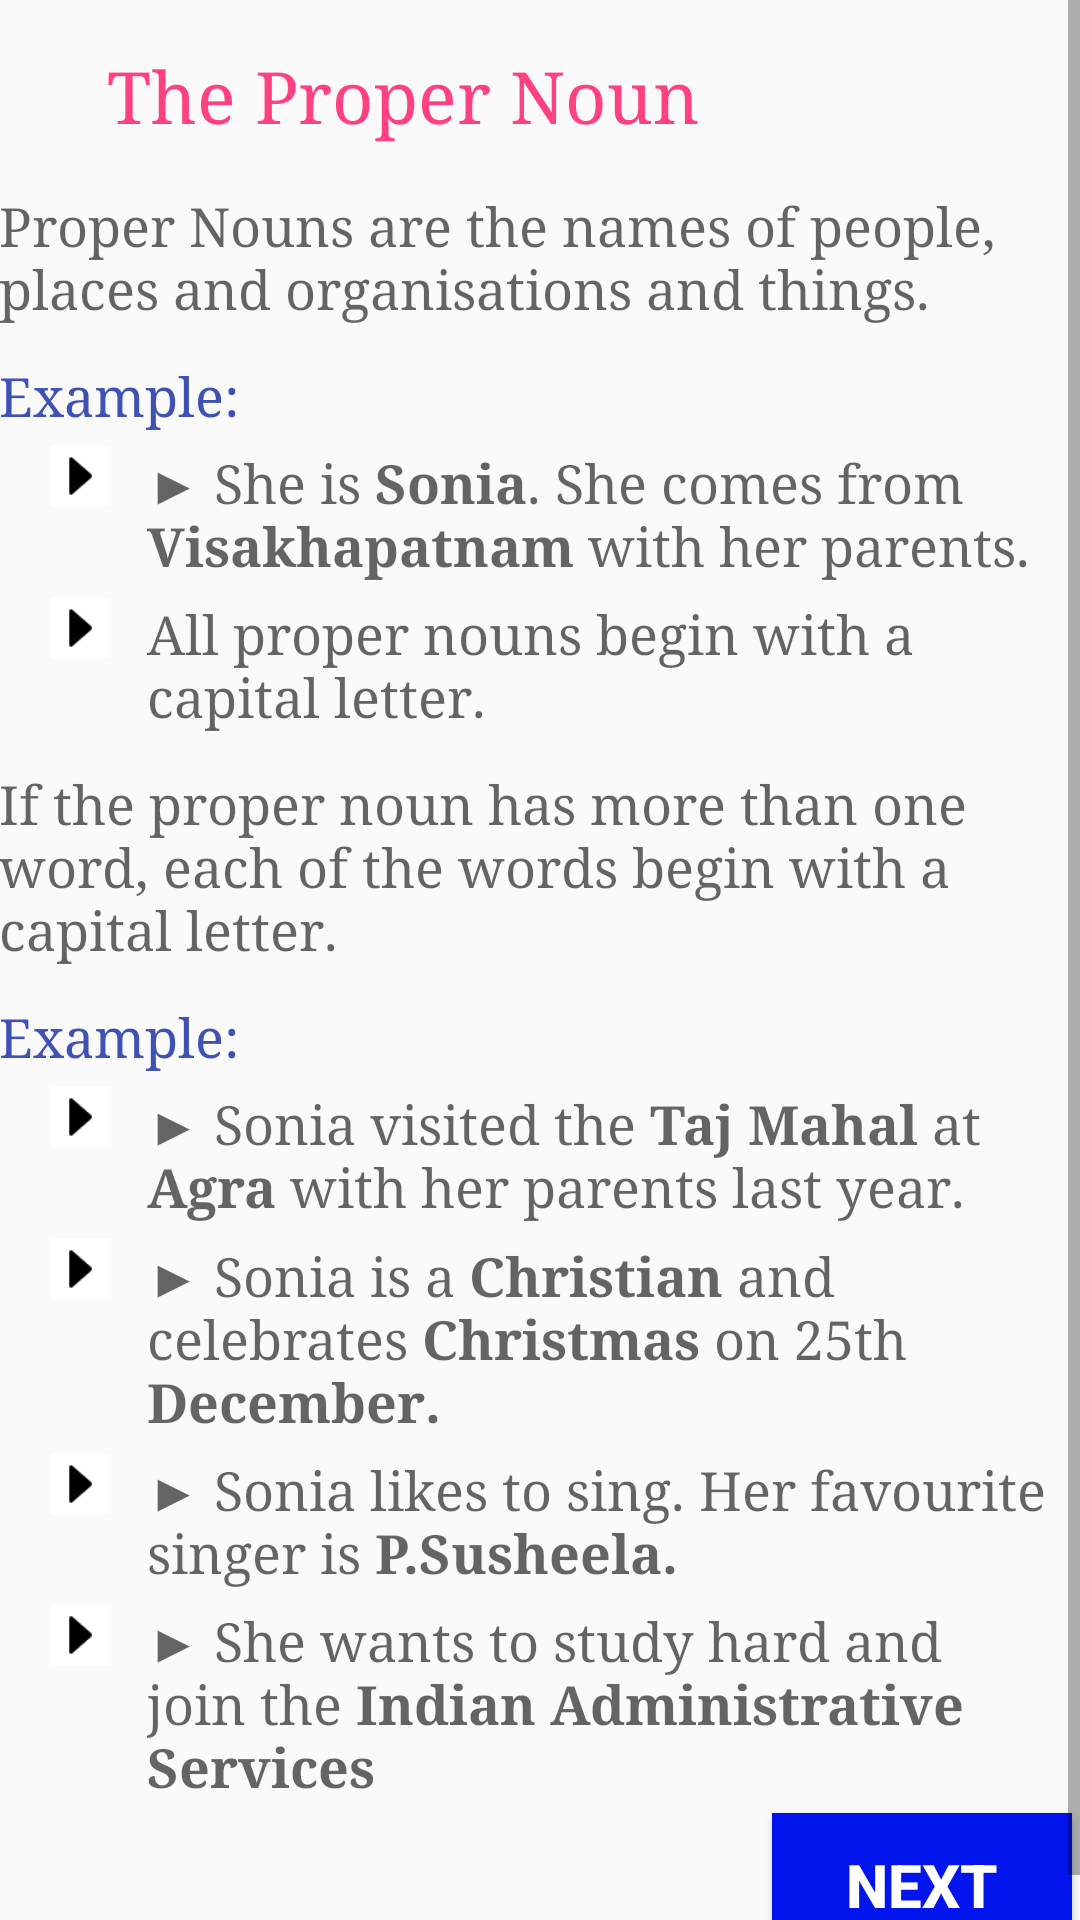

Write the Android layout XML for this screen, with the resource values it uses.
<!-- AndroidManifest.xml: application theme AppTheme -->
<!-- res/layout/proper_noun.xml -->
<?xml version="1.0" encoding="utf-8"?>
<ScrollView xmlns:android="http://schemas.android.com/apk/res/android"
    android:layout_width="match_parent"
    android:layout_height="wrap_content"
    style="@android:style/Widget.Holo.Light.ScrollView"
    android:fillViewport="true">
    <LinearLayout
        android:orientation="vertical" android:layout_width="match_parent"
        android:layout_height="match_parent"
        android:padding="@dimen/activity_vertical_margin">
        <LinearLayout
            android:layout_width="match_parent"
            android:layout_height="wrap_content"
            android:orientation="horizontal"
            >
            <TextView
                android:padding="16dp"
                android:text="The Proper Noun"
                android:layout_width="wrap_content"
                android:layout_height="wrap_content"
                android:layout_marginLeft="20dp"
                android:layout_gravity="center"
                android:id="@+id/propernoun"
                android:typeface="serif"
                android:textAppearance="@android:style/TextAppearance.Material.Headline"
                android:textColor="@color/colorAccent" />

            <ImageView
                android:id="@+id/getVoice"
                android:padding="14dp"
                android:layout_width="wrap_content"
                android:layout_height="wrap_content"
                android:src="@mipmap/speak"
                />

        </LinearLayout>

        <TextView
            android:paddingBottom="12dp"
            android:layout_width="match_parent"
            android:layout_height="wrap_content"
            android:id="@+id/def_propernoun"
            android:text="@string/defProperNoun"
            android:typeface="serif"
            android:textAppearance="@android:style/TextAppearance.Material.Medium" />

        <TextView
            android:text="@string/example"
            android:layout_width="match_parent"
            android:layout_height="wrap_content"
            android:id="@+id/Example"
            android:typeface="serif"
            android:textColor="@color/colorPrimary"
            android:textAppearance="@android:style/TextAppearance.Material.Medium" />

        <LinearLayout
            android:layout_width="match_parent"
            android:layout_height="wrap_content"
            android:orientation="horizontal"
            android:layout_marginTop="5dp">

            <ImageView
                android:layout_width="0dp"
                android:layout_height="20dp"
                android:layout_weight="0.1"
                android:src="@drawable/icon_arrow"
                android:layout_marginLeft="5dp"/>

            <TextView
                android:text="@string/eg1"
                android:layout_width="0dp"
                android:layout_height="wrap_content"
                android:layout_weight="0.7"
                android:id="@+id/eg1"
                android:typeface="serif"
                android:textAppearance="@android:style/TextAppearance.Material.Medium" />

        </LinearLayout>

        <LinearLayout
            android:layout_width="match_parent"
            android:layout_height="wrap_content"
            android:orientation="horizontal"
            android:layout_marginTop="5dp">
            <ImageView
                android:layout_width="0dp"
                android:layout_height="20dp"
                android:layout_weight="0.1"
                android:src="@drawable/icon_arrow"
                android:layout_marginLeft="5dp"/>

            <TextView
                android:text="@string/propernoun2"
                android:layout_width="0dp"
                android:layout_height="wrap_content"
                android:layout_weight="0.7"
                android:id="@+id/propernoun2"
                android:typeface="serif"
                android:paddingBottom="12dp"
                android:textAppearance="@android:style/TextAppearance.Material.Medium" />

        </LinearLayout>

        <TextView
            android:text="@string/propernoun3"
            android:layout_width="match_parent"
            android:layout_height="wrap_content"
            android:id="@+id/propernoun3"
            android:typeface="serif"
            android:paddingBottom="12dp"
            android:textAppearance="@android:style/TextAppearance.Material.Medium" />

        <TextView
            android:text="@string/example"
            android:layout_width="match_parent"
            android:layout_height="wrap_content"
            android:id="@+id/eg"
            android:textColor="@color/colorPrimary"
            android:typeface="serif"
            android:textAppearance="@android:style/TextAppearance.Material.Medium" />

        <LinearLayout
            android:layout_width="match_parent"
            android:layout_height="wrap_content"
            android:orientation="horizontal"
            android:layout_marginTop="5dp">

            <ImageView
                android:layout_width="0dp"
                android:layout_height="20dp"
                android:layout_weight="0.1"
                android:src="@drawable/icon_arrow"
                android:layout_marginLeft="5dp"/>

            <TextView
                android:text="@string/eg3"
                android:layout_width="0dp"
                android:layout_height="wrap_content"
                android:layout_weight="0.7"
                android:id="@+id/eg3"
                android:typeface="serif"
                android:textAppearance="@android:style/TextAppearance.Material.Medium" />

        </LinearLayout>

        <LinearLayout
            android:layout_width="match_parent"
            android:layout_height="wrap_content"
            android:orientation="horizontal"
            android:layout_marginTop="5dp">

            <ImageView
                android:layout_width="0dp"
                android:layout_height="20dp"
                android:layout_weight="0.1"
                android:src="@drawable/icon_arrow"
                android:layout_marginLeft="5dp"/>

            <TextView
                android:text="@string/eg4"
                android:layout_width="0dp"
                android:layout_height="wrap_content"
                android:layout_weight="0.7"
                android:id="@+id/eg4"
                android:typeface="serif"
                android:textAppearance="@android:style/TextAppearance.Material.Medium" />

        </LinearLayout>

        <LinearLayout
            android:layout_width="match_parent"
            android:layout_height="wrap_content"
            android:orientation="horizontal"
            android:layout_marginTop="5dp">

            <ImageView
                android:layout_width="0dp"
                android:layout_height="20dp"
                android:layout_weight="0.1"
                android:src="@drawable/icon_arrow"
                android:layout_marginLeft="5dp"/>

            <TextView
                android:text="@string/eg5"
                android:layout_width="0dp"
                android:layout_height="wrap_content"
                android:layout_weight="0.7"
                android:id="@+id/eg5"
                android:typeface="serif"
                android:textAppearance="@android:style/TextAppearance.Material.Medium" />

        </LinearLayout>

        <LinearLayout
            android:layout_width="match_parent"
            android:layout_height="wrap_content"
            android:orientation="horizontal"
            android:layout_marginTop="5dp">

            <ImageView
                android:layout_width="0dp"
                android:layout_height="20dp"
                android:layout_weight="0.1"
                android:src="@drawable/icon_arrow"
                android:layout_marginLeft="5dp"/>

            <TextView
                android:text="@string/eg6"
                android:layout_width="0dp"
                android:layout_height="wrap_content"
                android:layout_weight="0.7"
                android:id="@+id/eg6"
                android:typeface="serif"
                android:textAppearance="@android:style/TextAppearance.Material.Medium" />

        </LinearLayout>

        <Button
            android:text="Next"
            android:layout_width="100dp"
            android:layout_height="wrap_content"
            android:id="@+id/next"
            style="@style/CustomButtonStyle"
            android:layout_gravity="right|end|bottom"
            android:elevation="1dp"
            android:visibility="visible"
            android:onClick="next"
            android:layout_marginTop="5dp"
            android:layout_marginBottom="5dp"/>
    </LinearLayout>
</ScrollView>
<!-- resources referenced by this layout -->
<resources>
  <color name="colorAccent">#FF4081</color>
  <color name="colorPrimary">#3F51B5</color>
  <!-- drawable icon_arrow: png bitmap (drawable-xxhdpi, 542 bytes) -->
  <string name="defProperNoun">Proper Nouns are the names of people, places and organisations and things.</string>
  <string name="eg1">\u25BA She is <b>Sonia</b>. She comes from <b>Visakhapatnam</b> with her parents.</string>
  <string name="eg3">\u25BA Sonia visited the <b>Taj Mahal</b> at <b>Agra</b> with her parents last year.</string>
  <string name="eg4">\u25BA Sonia is a <b>Christian</b> and celebrates <b>Christmas</b> on 25th <b>December.</b></string>
  <string name="eg5">\u25BA Sonia likes to sing. Her favourite singer is <b>P.Susheela.</b></string>
  <string name="eg6">\u25BA She wants to study hard and join the <b>Indian Administrative Services</b></string>
  <string name="example">Example:</string>
  <string name="propernoun2">All proper nouns begin with a capital letter.</string>
  <string name="propernoun3">If the proper noun has more than one word, each of the words begin with a capital letter.</string>
  <style name="CustomButtonStyle">
          <item name="android:layout_width">wrap_content</item>
          <item name="android:layout_height">wrap_content</item>
          <item name="android:textColor">#ffffff</item>
          <item name="android:layout_margin">3dp</item>
          <item name="android:textSize">20dp</item>
          <item name="android:textStyle">bold</item>
          <item name="android:background">#0215ed</item>
          <item name="android:shadowColor">#70ff106d</item>
      </style>
  <style name="AppTheme" parent="Theme.AppCompat.Light.DarkActionBar">
          
          <item name="colorPrimary">@color/colorPrimary</item>
          <item name="colorPrimaryDark">@color/colorPrimaryDark</item>
          <item name="colorAccent">@color/colorAccent</item>
      </style>
  <color name="colorPrimaryDark">#303F9F</color>
</resources>
